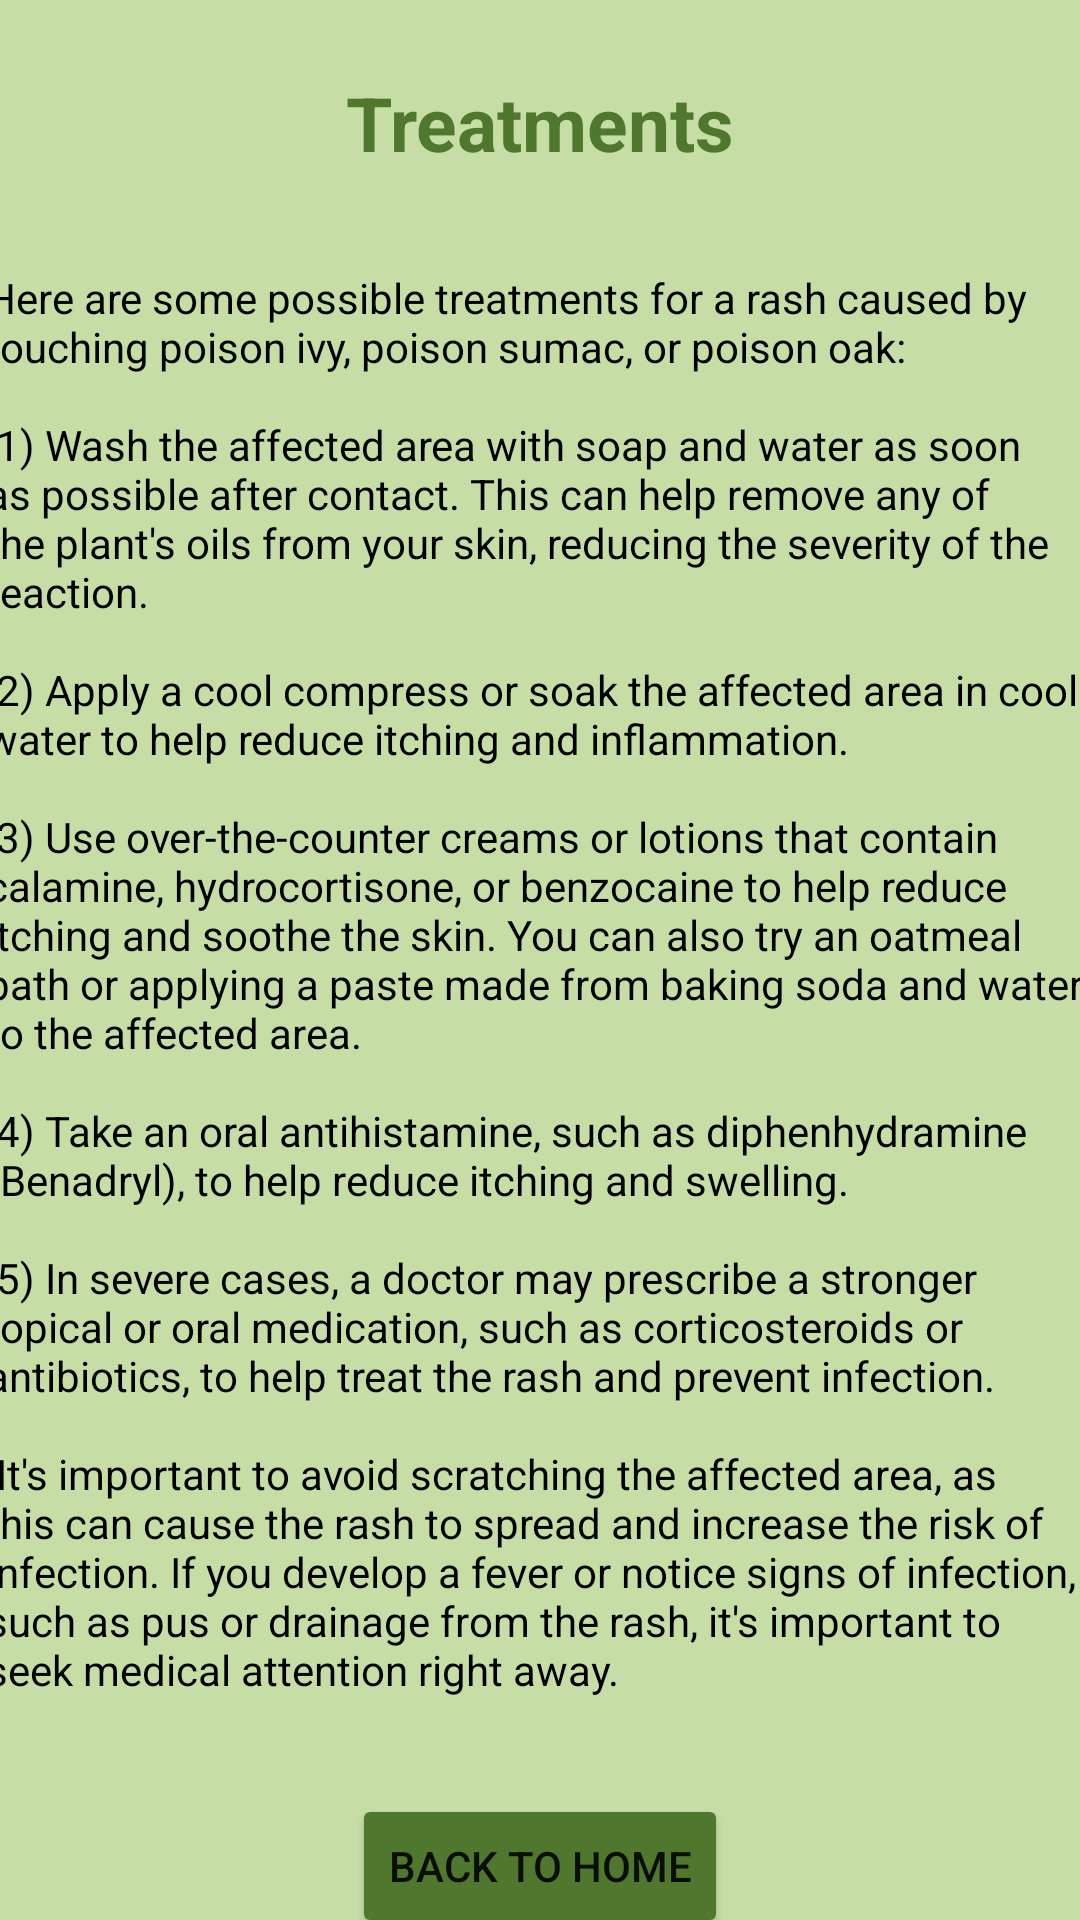

Here is an Android app screen rendered from its layout file. Give the layout XML and the strings, colors and styles it references.
<!-- AndroidManifest.xml: application theme Theme.CTPoisonousPlantIdentifier -->
<!-- res/layout/activity_treatments.xml -->
<?xml version="1.0" encoding="utf-8"?>
<androidx.constraintlayout.widget.ConstraintLayout
    xmlns:android="http://schemas.android.com/apk/res/android"
    xmlns:app="http://schemas.android.com/apk/res-auto"
    xmlns:tools="http://schemas.android.com/tools"
    android:background="@color/colorBackground"
    android:layout_width="match_parent"
    android:layout_height="match_parent">

    <TextView
        android:id="@+id/layoutHeaderTreatments"
        android:layout_width="wrap_content"
        android:layout_height="wrap_content"
        android:layout_marginTop="24dp"
        android:text="@string/treatments"
        android:textColor="@color/colorTrendingStart"
        android:textSize="25sp"
        android:textStyle="bold"
        app:layout_constraintEnd_toEndOf="parent"
        app:layout_constraintStart_toStartOf="parent"
        app:layout_constraintTop_toTopOf="parent" />

    <TextView
        android:id="@+id/textView5"
        android:layout_width="370dp"
        android:layout_height="wrap_content"
        android:layout_marginTop="32dp"
        android:gravity="center_vertical"
        android:text="@string/treatments_info"
        android:textColor="@color/black"
        app:layout_constraintEnd_toEndOf="parent"
        app:layout_constraintStart_toStartOf="parent"
        app:layout_constraintTop_toBottomOf="@+id/layoutHeaderTreatments" />

    <Button
        android:id="@+id/back_button"
        android:layout_width="wrap_content"
        android:layout_height="wrap_content"
        android:layout_marginTop="32dp"
        android:text="@string/back"
        app:backgroundTint="@color/colorDivider"
        app:layout_constraintEnd_toEndOf="parent"
        app:layout_constraintStart_toStartOf="parent"
        app:layout_constraintTop_toBottomOf="@+id/textView5"></Button>

</androidx.constraintlayout.widget.ConstraintLayout>
<!-- resources referenced by this layout -->
<resources>
  <color name="black">#FF000000</color>
  <color name="colorBackground">#C6DEA6</color>
  <color name="colorDivider">#4f772d</color>
  <color name="colorTrendingStart">#4f772d</color>
  <string name="back">Back to home</string>
  <string name="treatments">Treatments</string>
  <string name="treatments_info">Here are some possible treatments for a rash caused by touching poison ivy, poison sumac, or poison oak:\n\n 1) Wash the affected area with soap and water as soon as possible after contact. This can help remove any of the plant\'s oils from your skin, reducing the severity of the reaction.\n\n 2) Apply a cool compress or soak the affected area in cool water to help reduce itching and inflammation.\n\n 3) Use over-the-counter creams or lotions that contain calamine, hydrocortisone, or benzocaine to help reduce itching and soothe the skin. You can also try an oatmeal bath or applying a paste made from baking soda and water to the affected area.\n\n 4) Take an oral antihistamine, such as diphenhydramine (Benadryl), to help reduce itching and swelling.\n\n 5) In severe cases, a doctor may prescribe a stronger topical or oral medication, such as corticosteroids or antibiotics, to help treat the rash and prevent infection.\n\n It\'s important to avoid scratching the affected area, as this can cause the rash to spread and increase the risk of infection. If you develop a fever or notice signs of infection, such as pus or drainage from the rash, it\'s important to seek medical attention right away.</string>
  <style name="Theme.CTPoisonousPlantIdentifier" parent="Theme.MaterialComponents.DayNight.DarkActionBar">
          
          <item name="colorPrimary">@color/colorTrendingStart</item>
          <item name="colorPrimaryVariant">@color/purple_700</item>
          <item name="colorOnPrimary">@color/colorWhite</item>
          
          <item name="colorSecondary">@color/teal_200</item>
          <item name="colorSecondaryVariant">@color/blue</item>
          <item name="colorOnSecondary">@color/black</item>
          
          <item name="android:statusBarColor">?attr/colorPrimaryVariant</item>
          
      </style>
  <color name="purple_700">#FF3700B3</color>
  <color name="colorWhite">#FFFFFFFF</color>
  <color name="teal_200">#FF03DAC5</color>
  <color name="blue">#1E9CD5</color>
</resources>
